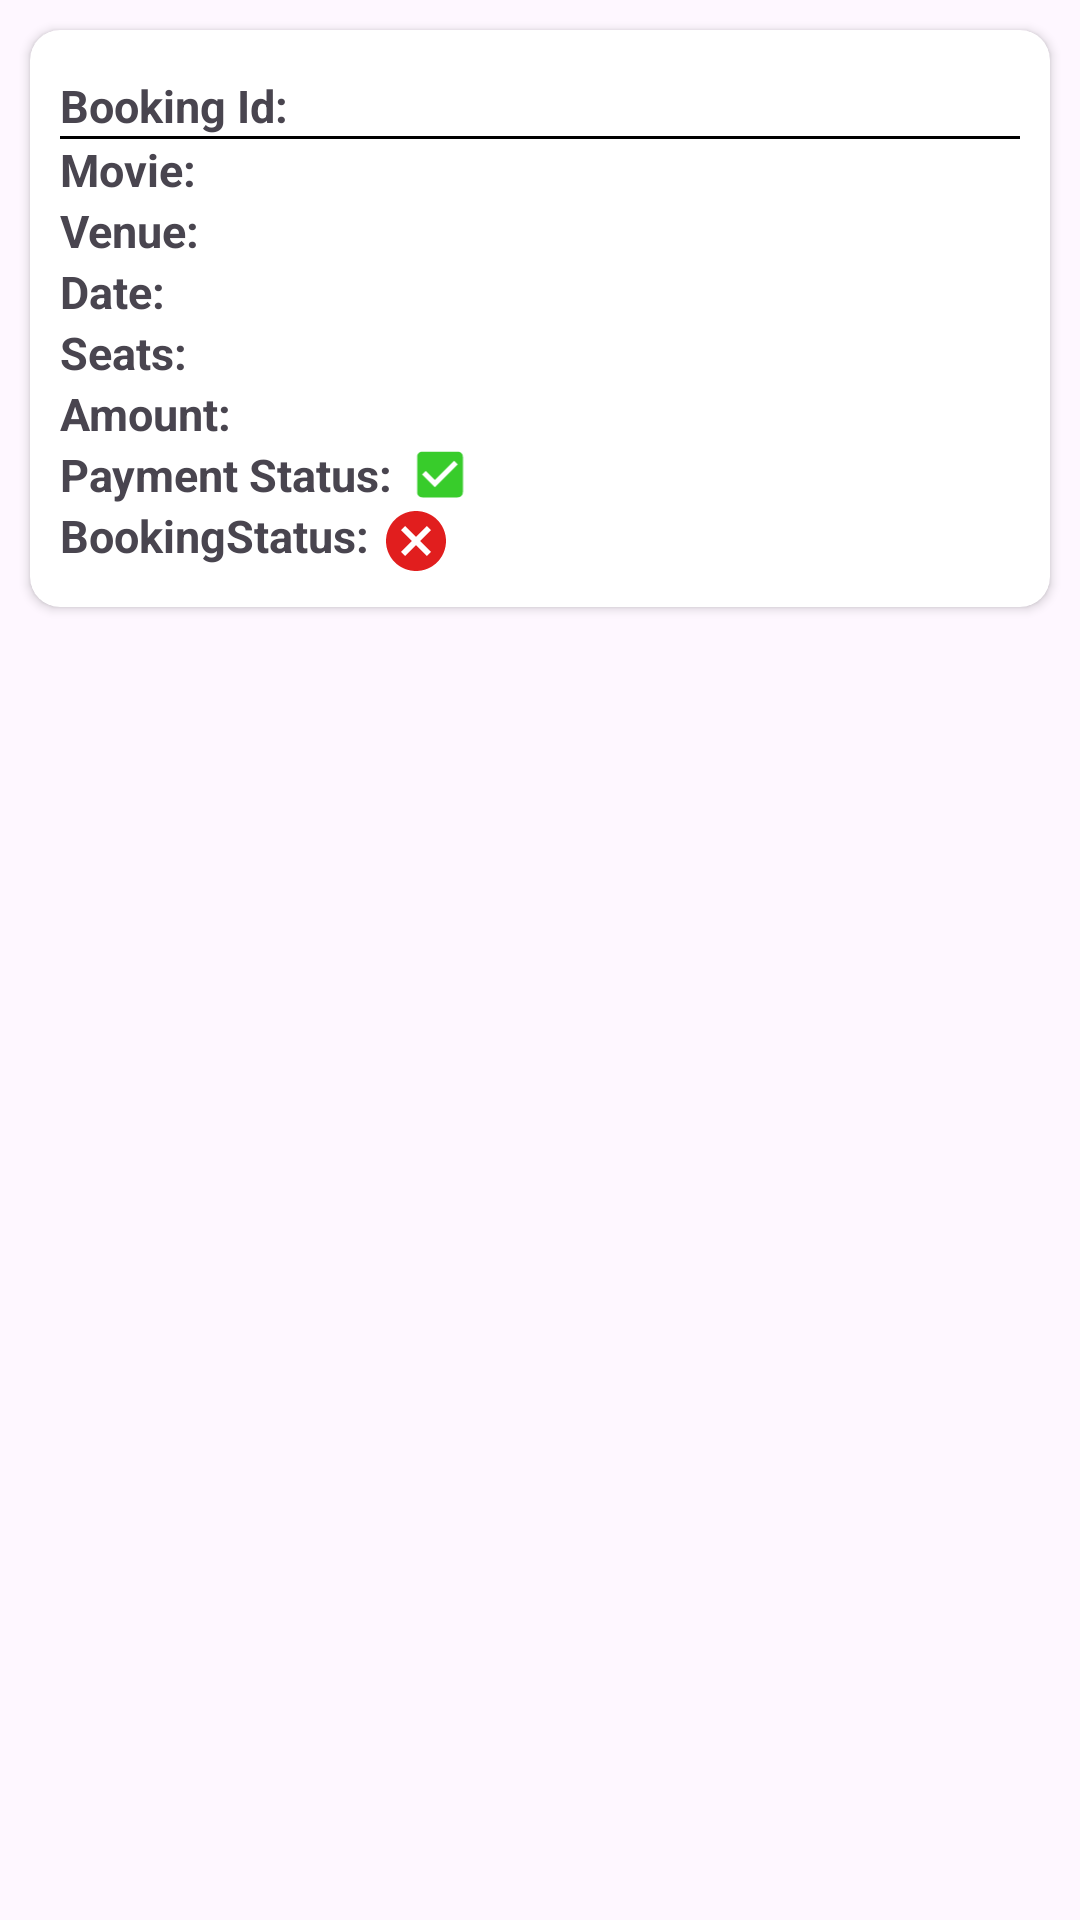

Layout XML and referenced resources for this Android screen:
<!-- AndroidManifest.xml: application theme Theme.Tikito -->
<!-- res/layout/adaptor_mytickets.xml -->
<?xml version="1.0" encoding="utf-8"?>
<LinearLayout xmlns:android="http://schemas.android.com/apk/res/android"
    android:layout_width="match_parent"
    android:layout_height="wrap_content"
    xmlns:app="http://schemas.android.com/apk/res-auto"
    android:orientation="vertical">

    <androidx.cardview.widget.CardView
        android:layout_width="match_parent"
        android:layout_height="wrap_content"
        android:layout_margin="10dp"
        app:cardCornerRadius="10dp">

        <LinearLayout
            android:layout_width="match_parent"
            android:layout_height="wrap_content"
            android:orientation="vertical">

            <LinearLayout
                android:layout_width="match_parent"
                android:layout_height="wrap_content"
                android:orientation="vertical"
                android:layout_margin="10dp">

                <TextView
                    android:layout_width="match_parent"
                    android:layout_height="wrap_content"
                    android:layout_marginTop="5dp"
                    android:text="Booking Id: "
                    android:id="@+id/bookingId"
                    android:textSize="15sp"
                    android:textStyle="bold" />

                <TextView
                    android:layout_width="match_parent"
                    android:layout_height="1dp"
                    android:background="@color/black" />

                <TextView
                    android:layout_width="match_parent"
                    android:layout_height="wrap_content"
                    android:text="Movie: "
                    android:id="@+id/Movie"
                    android:textSize="15sp"
                    android:textStyle="bold" />

                <TextView
                    android:id="@+id/venue"
                    android:layout_width="match_parent"
                    android:layout_height="wrap_content"
                    android:text="Venue: "
                    android:textSize="15sp"
                    android:textStyle="bold" />

                <TextView
                    android:layout_width="match_parent"
                    android:layout_height="wrap_content"
                    android:text="Date: "
                    android:id="@+id/date"
                    android:textSize="15sp"
                    android:textStyle="bold" />

                <TextView
                    android:layout_width="match_parent"
                    android:layout_height="wrap_content"
                    android:text="Seats:  "
                    android:id="@+id/seats"
                    android:textSize="15sp"
                    android:textStyle="bold" />

                <TextView
                    android:layout_width="match_parent"
                    android:layout_height="wrap_content"
                    android:text="Amount: "
                    android:id="@+id/amount"
                    android:textSize="15sp"
                    android:textStyle="bold" />

                <LinearLayout
                    android:layout_width="wrap_content"
                    android:layout_height="wrap_content"
                    android:orientation="horizontal">

                    <TextView
                        android:layout_width="match_parent"
                        android:layout_height="wrap_content"
                        android:text="Payment Status: "
                        android:id="@+id/payStat"
                        android:textSize="15sp"
                        android:textStyle="bold"/>

                    <ImageView
                        android:id="@+id/paymentImage"
                        android:layout_width="wrap_content"
                        android:layout_height="match_parent"
                        android:src="@drawable/successful" />

                </LinearLayout>

                <LinearLayout
                    android:layout_width="wrap_content"
                    android:layout_height="wrap_content"
                    android:orientation="horizontal">

                    <TextView
                        android:layout_width="match_parent"
                        android:layout_height="wrap_content"
                        android:text="BookingStatus: "
                        android:id="@+id/BookingStat"
                        android:textSize="15sp"
                        android:textStyle="bold"/>

                    <ImageView
                        android:id="@+id/bookingImage"
                        android:layout_width="wrap_content"
                        android:layout_height="wrap_content"
                        android:src="@drawable/cancel"/>

                </LinearLayout>




            </LinearLayout>


        </LinearLayout>
    </androidx.cardview.widget.CardView>

</LinearLayout>
<!-- resources referenced by this layout -->
<resources>
  <color name="black">#000000</color>
  <!-- drawable cancel (drawable) -->
  <vector xmlns:android="http://schemas.android.com/apk/res/android" android:height="24dp" android:tint="#E11E1E" android:viewportHeight="24" android:viewportWidth="24" android:width="24dp">
        
      <path android:fillColor="@android:color/white" android:pathData="M12,2C6.47,2 2,6.47 2,12s4.47,10 10,10 10,-4.47 10,-10S17.53,2 12,2zM17,15.59L15.59,17 12,13.41 8.41,17 7,15.59 10.59,12 7,8.41 8.41,7 12,10.59 15.59,7 17,8.41 13.41,12 17,15.59z"/>
      
  </vector>
  <!-- drawable successful (drawable) -->
  <vector xmlns:android="http://schemas.android.com/apk/res/android" android:height="24dp" android:tint="#38CC2B" android:viewportHeight="24" android:viewportWidth="24" android:width="24dp">
        
      <path android:fillColor="@android:color/white" android:pathData="M19,3L5,3c-1.11,0 -2,0.9 -2,2v14c0,1.1 0.89,2 2,2h14c1.11,0 2,-0.9 2,-2L21,5c0,-1.1 -0.89,-2 -2,-2zM10,17l-5,-5 1.41,-1.41L10,14.17l7.59,-7.59L19,8l-9,9z"/>
      
  </vector>
  <style name="Theme.Tikito" parent="Base.Theme.Tikito" />
  <style name="Base.Theme.Tikito" parent="Theme.Material3.DayNight.NoActionBar">
          
          
      </style>
</resources>
